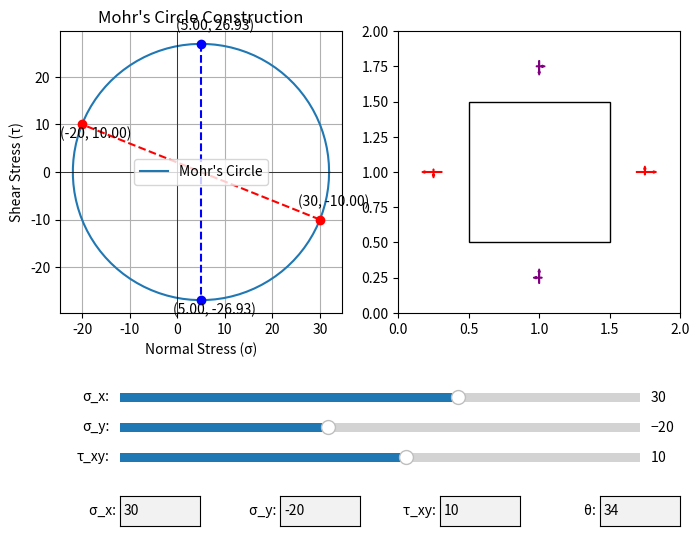

Source code (Python):
import numpy as np
import matplotlib.pyplot as plt
import matplotlib.patches as patches
from matplotlib.widgets import Slider, TextBox

def plot_mohrs_circle(sigma_x, sigma_y, tau_xy, theta):
    # Calculate center and radius of Mohr's circle
    center = (sigma_x + sigma_y) / 2.0
    radius = np.sqrt(((sigma_x - sigma_y) / 2.0)**2 + tau_xy**2)

    # Create theta values for drawing circle
    theta = np.linspace(0, 2*np.pi, 100)
    circle_x = center + radius * np.cos(theta)
    circle_y = radius * np.sin(theta)

    # Clear previous plot and plot Mohr's circle
    ax.clear()
    ax1.clear()
    ax.plot(circle_x, circle_y, label='Mohr\'s Circle')

    # Plot points (sigma_x, -tau_xy) and (sigma_y, tau_xy)
    point1 = (sigma_x, -tau_xy)
    point2 = (sigma_y, tau_xy)
    ax.plot(point1[0], point1[1], 'ro')  # Plot point (sigma_x, -tau_xy)
    ax.plot(point2[0], point2[1], 'ro')  # Plot point (sigma_y, tau_xy)

    # Plot line between the points (sigma_x, -tau_xy) and (sigma_y, tau_xy)
    ax.plot([sigma_x, sigma_y], [-tau_xy, tau_xy], 'r--')

    # Annotate stress points
    ax.annotate(f'({sigma_x}, {-tau_xy:.2f})', point1, textcoords="offset points", xytext=(10,10), ha='center')
    ax.annotate(f'({sigma_y}, {tau_xy:.2f})', point2, textcoords="offset points", xytext=(10,-10), ha='center')

    # Plot maximum and minimum shear stress points and connect them with a line
    max_shear = (center, radius)
    min_shear = (center, -radius)
    ax.plot(max_shear[0], max_shear[1], 'bo')  # Max shear stress point
    ax.plot(min_shear[0], min_shear[1], 'bo')  # Min shear stress point
    ax.plot([center, center], [radius, -radius], 'b--')

    # Annotate max and min shear stress points
    ax.annotate(f'({center:.2f}, {radius:.2f})', max_shear, textcoords="offset points", xytext=(10,10), ha='center')
    ax.annotate(f'({center:.2f}, {-radius:.2f})', min_shear, textcoords="offset points", xytext=(10,-10), ha='center')

    # Set labels and title
    ax.set_xlabel('Normal Stress (σ)')
    ax.set_ylabel('Shear Stress (τ)')
    ax.set_title('Mohr\'s Circle Construction')
    ax.grid(True)
    ax.axhline(0, color='black', linewidth=0.5)
    ax.axvline(0, color='black', linewidth=0.5)
    ax.legend()

    # Ensure the circle is perfectly round
    ax.set_aspect('equal')
    ax1.set_aspect('equal')
    ax1.set_xlim([0, 2])
    ax1.set_ylim([0, 2])
    
    # Draw a square
    ax1.add_patch(patches.Rectangle((0.5, 0.5), 1, 1, edgecolor = 'black', fill = False))
    
    
    # Square center = (1, 1) / Draw stress arrows
    # (0.5, 0.5) to (1.5, 1.5)
    ratio = 0.002
    sx, sy, txy = sigma_x * ratio, sigma_y * ratio, tau_xy * ratio
    
    # Plot arrows for sigma_x
    ax1.arrow(0.25 + sx, 1, -2 * sx, 0, width = 0.005, color = 'red')
    ax1.arrow(1.75 - sx, 1,  2 * sx, 0, width = 0.005, color = 'red')
    
    # Plot arrows for sigma_y
    ax1.arrow(1, 1.75 - sy, 0,  2 * sy, width = 0.005, color = 'purple')
    ax1.arrow(1, 0.25 + sy, 0, -2 * sy, width = 0.005, color = 'purple')
    
    # Plot arrows for tau_xy
    ax1.arrow(1 - txy, 1.75, 2 * txy, 0, width = 0.005, color = 'purple')
    ax1.arrow(1 + txy, 0.25, -2 * txy, 0, width = 0.005, color = 'purple')
    ax1.arrow(0.25, 1 + txy, 0, -2 * txy, width = 0.005, color = 'red')
    ax1.arrow(1.75, 1 - txy, 0, 2 * txy, width = 0.005, color = 'red')
    
    # Refresh the figure
    fig.canvas.draw_idle()

def update_sigma_x(val):
    global sigma_x
    sigma_x = float(val)
    sigma_x_box.set_val(str(sigma_x))  # Update text box
    plot_mohrs_circle(sigma_x, sigma_y, tau_xy, theta)

def update_sigma_y(val):
    global sigma_y
    sigma_y = float(val)
    sigma_y_box.set_val(str(sigma_y))  # Update text box
    plot_mohrs_circle(sigma_x, sigma_y, tau_xy, theta)

def update_tau_xy(val):
    global tau_xy
    tau_xy = float(val)
    tau_xy_box.set_val(str(tau_xy))  # Update text box
    plot_mohrs_circle(sigma_x, sigma_y, tau_xy, theta)

def submit_sigma_x(text):
    global sigma_x
    try:
        sigma_x = float(text)
        sigma_x_slider.set_val(sigma_x)  # Update slider
        plot_mohrs_circle(sigma_x, sigma_y, tau_xy, theta)
    except ValueError:
        pass

def submit_sigma_y(text):
    global sigma_y
    try:
        sigma_y = float(text)
        sigma_y_slider.set_val(sigma_y)  # Update slider
        plot_mohrs_circle(sigma_x, sigma_y, tau_xy, theta)
    except ValueError:
        pass

def submit_tau_xy(text):
    global tau_xy
    try:
        tau_xy = float(text)
        tau_xy_slider.set_val(tau_xy)  # Update slider
        plot_mohrs_circle(sigma_x, sigma_y, tau_xy, theta)
    except ValueError:
        pass

def submit_theta(text):
    global theta
    try:
        theta = float(text)
        plot_mohrs_circle(sigma_x, sigma_y, tau_xy, theta)
    except ValueError:
        pass
    
# Initial stress values
sigma_x = 30
sigma_y = -20
tau_xy = 10
theta = 34 # Degree

# Create figure and axes
fig, (ax, ax1) = plt.subplots(1, 2, figsize=(8, 6))
plt.subplots_adjust(bottom=0.4)

# Create sliders for sigma_x, sigma_y, and tau_xy
sigma_x_slider_ax = plt.axes([0.2, 0.25, 0.65, 0.03])
sigma_y_slider_ax = plt.axes([0.2, 0.2, 0.65, 0.03])
tau_xy_slider_ax = plt.axes([0.2, 0.15, 0.65, 0.03])
sigma_x_slider = Slider(sigma_x_slider_ax, 'σ_x:', -100, 100, valinit=sigma_x)
sigma_y_slider = Slider(sigma_y_slider_ax, 'σ_y:', -100, 100, valinit=sigma_y)
tau_xy_slider = Slider(tau_xy_slider_ax, 'τ_xy:', -100, 100, valinit=tau_xy)

# Create text boxes for sigma_x, sigma_y, tau_xy, and theta
sigma_x_box_ax = plt.axes([0.2, 0.05, 0.1, 0.05])
sigma_y_box_ax = plt.axes([0.4, 0.05, 0.1, 0.05])
tau_xy_box_ax = plt.axes([0.6, 0.05, 0.1, 0.05])
theta_box_ax = plt.axes([0.8, 0.05, 0.1, 0.05])

sigma_x_box = TextBox(sigma_x_box_ax, 'σ_x: ', initial=str(sigma_x))
sigma_y_box = TextBox(sigma_y_box_ax, 'σ_y: ', initial=str(sigma_y))
tau_xy_box = TextBox(tau_xy_box_ax, 'τ_xy: ', initial=str(tau_xy))
theta_box = TextBox(theta_box_ax, 'θ: ', initial=str(theta))
    
# Connect sliders to update functions
sigma_x_slider.on_changed(update_sigma_x)
sigma_y_slider.on_changed(update_sigma_y)
tau_xy_slider.on_changed(update_tau_xy)

# Connect text boxes to submit functions
sigma_x_box.on_submit(submit_sigma_x)
sigma_y_box.on_submit(submit_sigma_y)
tau_xy_box.on_submit(submit_tau_xy)
theta_box.on_submit(submit_theta)

# Plot initial Mohr's circle
plot_mohrs_circle(sigma_x, sigma_y, tau_xy, theta)

# Show interactive plot
plt.show()
